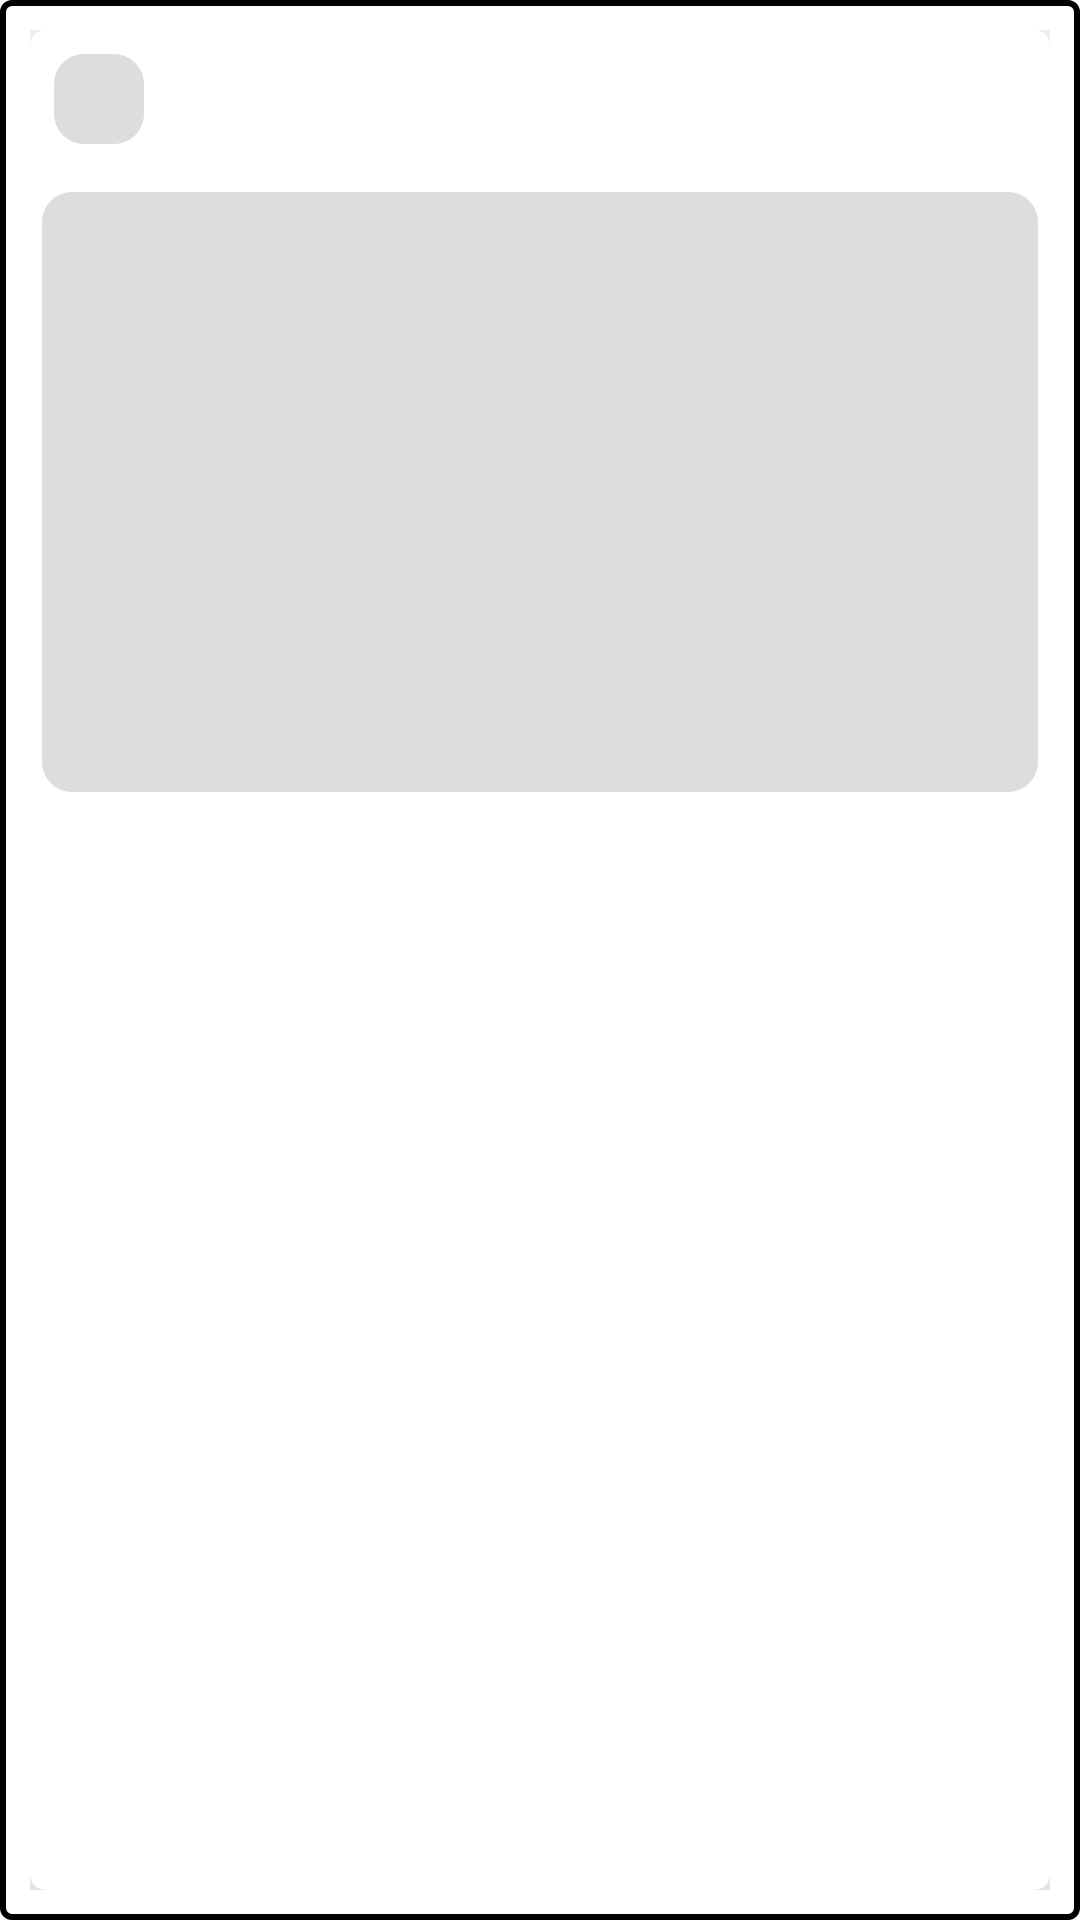

Layout XML and referenced resources for this Android screen:
<!-- AndroidManifest.xml: application theme SplashTheme -->
<!-- res/layout/data_placeholder_layout.xml -->
<?xml version="1.0" encoding="utf-8"?>
<androidx.cardview.widget.CardView
    xmlns:android="http://schemas.android.com/apk/res/android"
    xmlns:app="http://schemas.android.com/apk/res-auto"
    xmlns:tools="http://schemas.android.com/tools"
    android:layout_width="match_parent"
    android:layout_margin="4dp"
    android:layout_height="wrap_content"
    app:cardElevation="32dp"
    android:foreground="?android:attr/selectableItemBackground"
    android:clickable="true"
    app:cardCornerRadius="5dp">

    <LinearLayout
        android:layout_width="match_parent"
        android:layout_height="match_parent"
        android:orientation="vertical">

        <View
            android:id="@+id/author_text"
            android:layout_width="30dp"
            android:layout_height="30dp"
            android:layout_marginStart="8dp"
            android:layout_marginTop="8dp"
            android:layout_marginBottom="16dp"
            android:background="@drawable/placeholder_background"
            app:layout_constraintBottom_toTopOf="@+id/memeImage"
            app:layout_constraintStart_toStartOf="parent"
            app:layout_constraintTop_toTopOf="parent"
            app:layout_constraintVertical_bias="0.0" />

        <View
            android:id="@+id/memeImage"
            android:layout_width="match_parent"
            android:layout_height="200dp"
            android:layout_marginStart="4dp"
            android:layout_marginEnd="4dp"
            android:adjustViewBounds="true"
            app:layout_constraintBottom_toTopOf="@+id/guideline2"
            app:layout_constraintEnd_toEndOf="parent"
            app:layout_constraintHorizontal_bias="0.0"
            app:layout_constraintStart_toStartOf="parent"
            android:background="@drawable/placeholder_background"
            app:layout_constraintTop_toTopOf="@+id/guideline1" />



    </LinearLayout>
</androidx.cardview.widget.CardView>
<!-- resources referenced by this layout -->
<resources>
  <!-- drawable placeholder_background (drawable) -->
  <?xml version="1.0" encoding="utf-8"?>
  <selector xmlns:android="http://schemas.android.com/apk/res/android">
      <item>
          <shape>
              <solid android:color="@color/background"/>
              <corners android:radius="10dp"/>
          </shape>
      </item>
  </selector>
  <style name="SplashTheme" parent="Theme.AppCompat.Light.NoActionBar">
          <item name="android:windowBackground">@drawable/splash_background</item>
          <item name="android:navigationBarColor">#5c8c73</item>
          <item name="android:statusBarColor">#5c8c73</item>
      </style>
  <color name="background">#dddddd</color>
  <!-- drawable splash_background (drawable) -->
  <?xml version="1.0" encoding="utf-8"?>
  <layer-list xmlns:android="http://schemas.android.com/apk/res/android">
  <item>
      <shape>
          <solid
              android:color="@color/green">
          </solid>
  
          <corners android:radius="3dp" />
  
          <padding
              android:bottom="10dp"
              android:left="10dp"
              android:right="10dp"
              android:top="10dp" />
          <stroke
              android:width="2dp"
              android:color="@color/black"/>
      </shape>
  </item>
  <item
      android:drawable="@drawable/ic_yaoming_meme"
      android:gravity="center" />
  </layer-list>
  <color name="black">#FF000000</color>
  <!-- drawable ic_yaoming_meme: vector/xml drawable (drawable, 17016 chars, omitted) -->
</resources>
